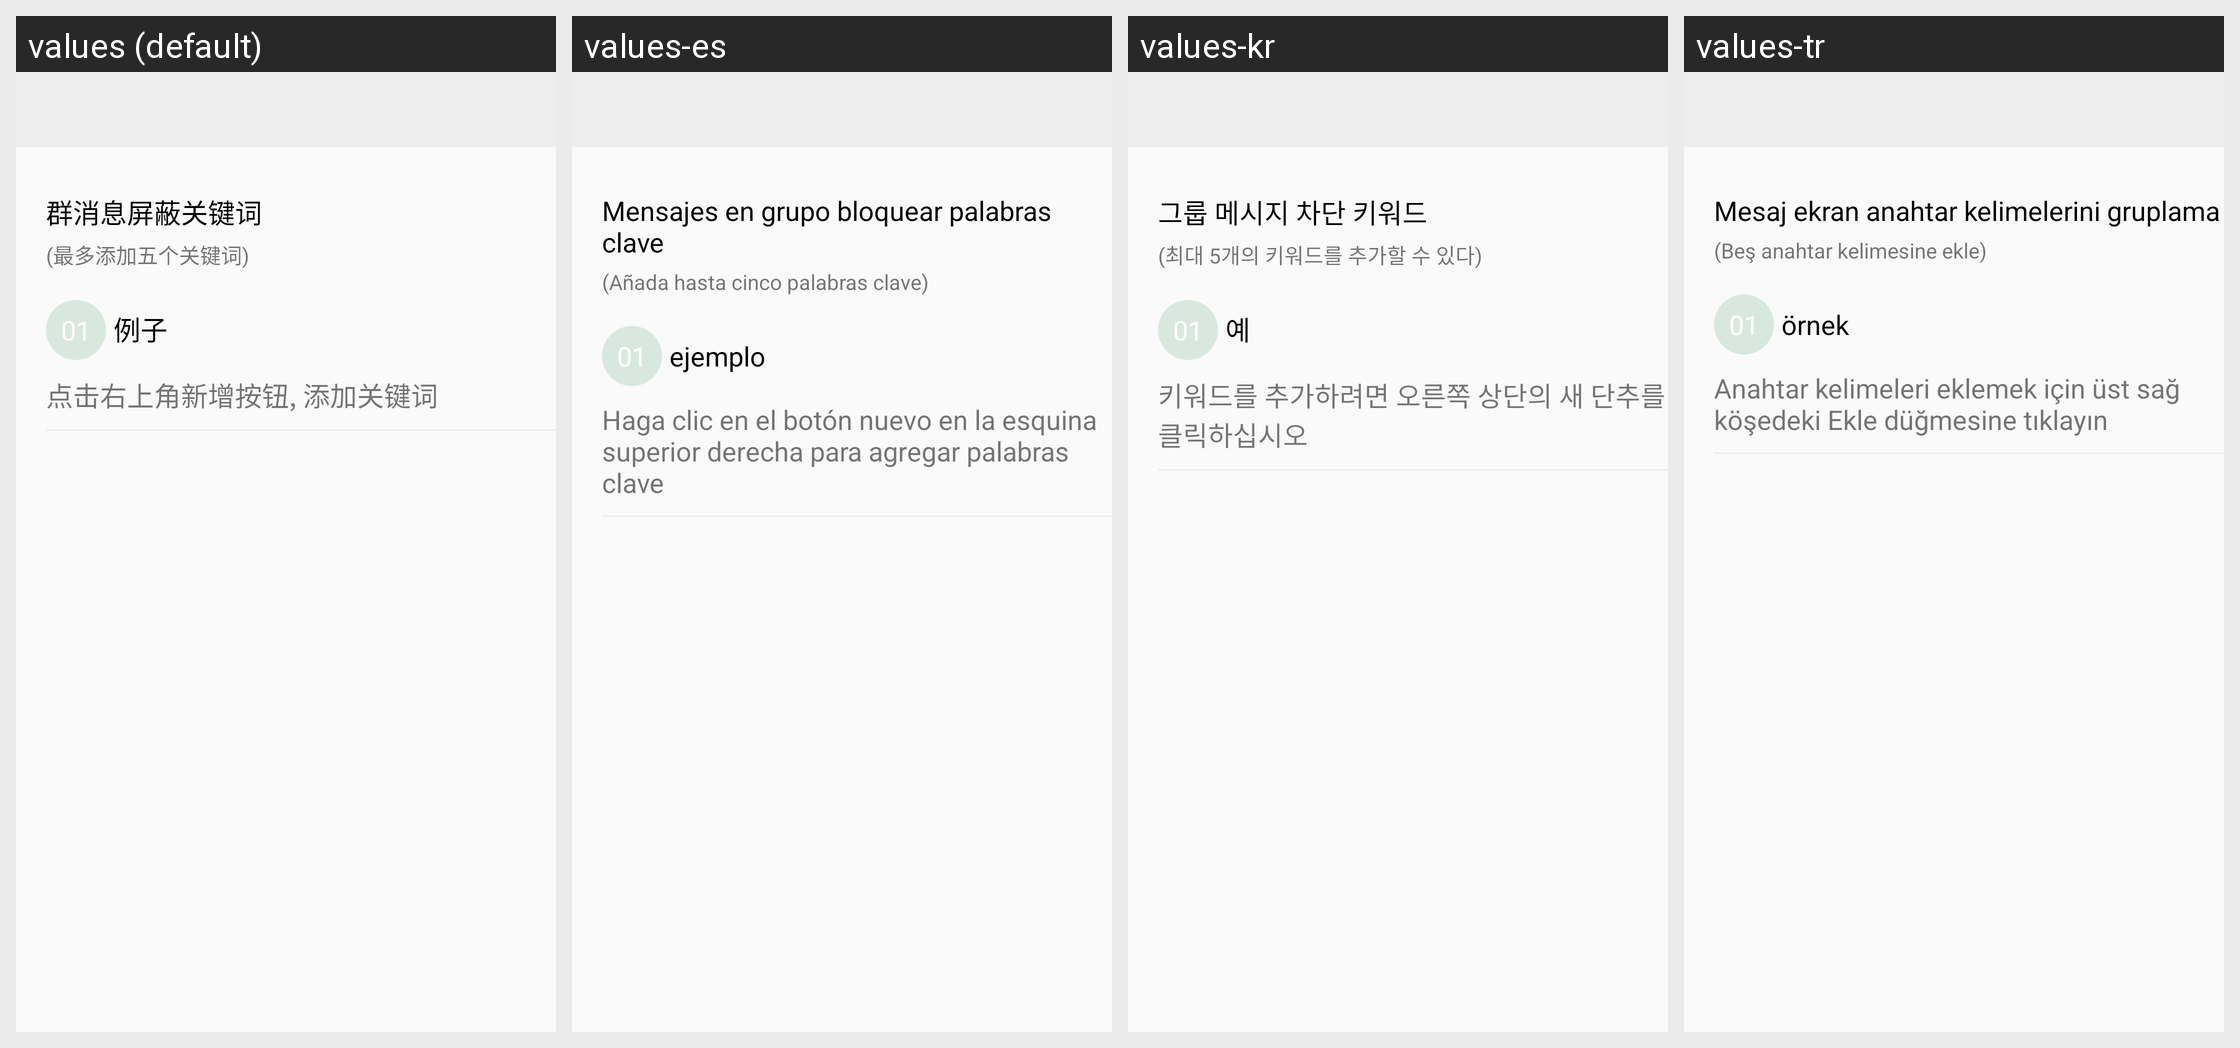

For this localized Android screen grid, give each drawn string resource with its value in every locale shown.
Android screen res/layout/activity_set_key_word.xml rendered under 4 locales, left to right: values (default), values-es, values-kr, values-tr. Device: Nexus 5 (rendered at 1080×1920; each locale shown at half size, 540×960, under a caption strip naming it); theme AppTheme.
Other locales in the repository, not shown: values-de, values-en, values-id, values-jpr, values-tw, values-vn.
Strings drawn on this screen, with the default value and each locale's value (text and hints the layout hard-codes, and strings that could not be matched under every locale, appear in the picture but are not listed):

group_message_masking_keywords
  values: 群消息屏蔽关键词
  values-es: Mensajes en grupo bloquear palabras clave
  values-kr: 그룹 메시지 차단 키워드
  values-tr: Mesaj ekran anahtar kelimelerini gruplama

fill_maximum_five_keywords
  values: (最多添加五个关键词)
  values-es: (Añada hasta cinco palabras clave)
  values-kr: (최대 5개의 키워드를 추가할 수 있다)
  values-tr: (Beş anahtar kelimesine ekle)

example
  values: 例子
  values-es: ejemplo
  values-kr: 예
  values-tr: örnek

click_add_keywords
  values: 点击右上角新增按钮, 添加关键词
  values-es: Haga clic en el botón nuevo en la esquina superior derecha para agregar palabras clave
  values-kr: 키워드를 추가하려면 오른쪽 상단의 새 단추를 클릭하십시오
  values-tr: Anahtar kelimeleri eklemek için üst sağ köşedeki Ekle düğmesine tıklayın
